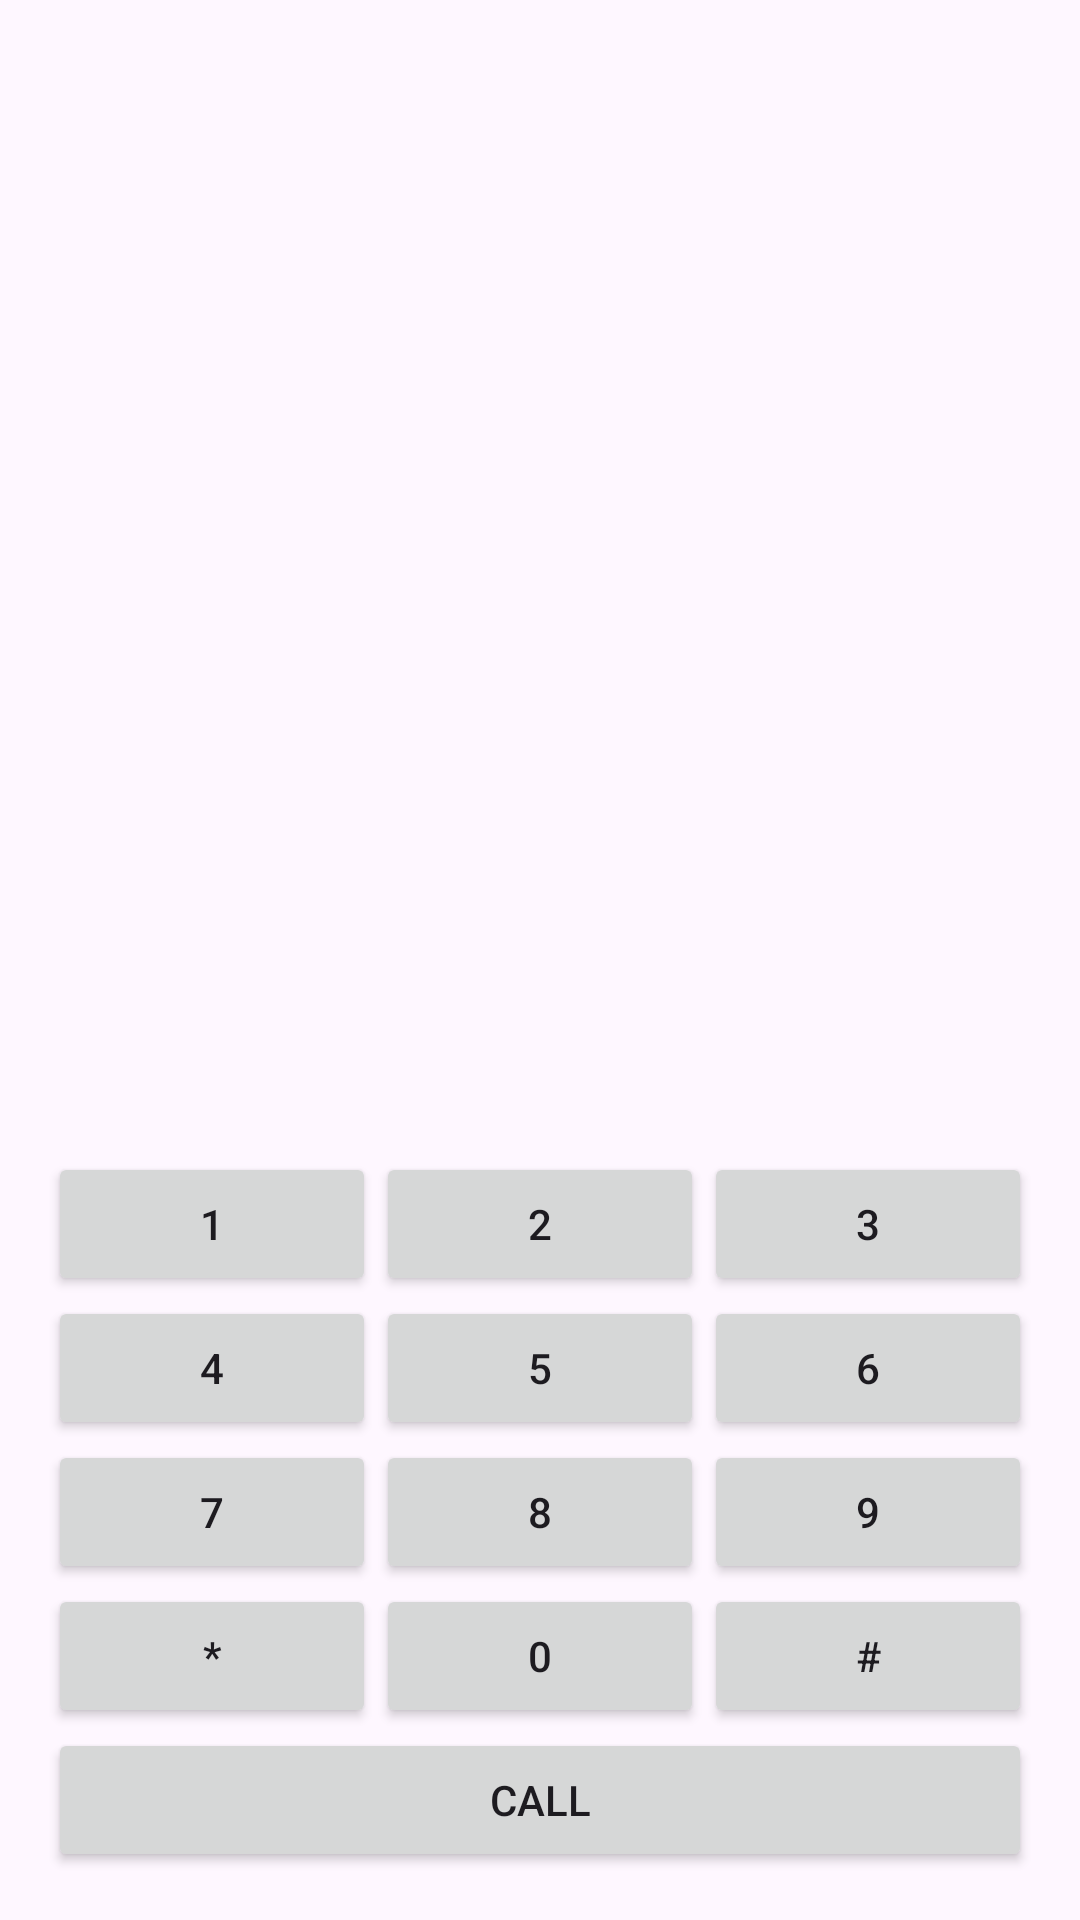

Android layout source for this screen:
<!-- AndroidManifest.xml: application theme Theme.Animation_Project -->
<!-- res/layout/dialpad_layout.xml -->
<LinearLayout
    xmlns:android="http://schemas.android.com/apk/res/android"
    android:layout_width="match_parent"
    android:layout_height="match_parent"
    android:orientation="vertical"
    android:gravity="bottom"
    android:layout_marginBottom="50dp"
    android:padding="16dp">

    
    <TextView
        android:id="@+id/numberDisplay"
        android:layout_width="match_parent"
        android:layout_height="wrap_content"
        android:textSize="24sp"
        android:textStyle="bold"
        android:textColor="#000"
        android:gravity="end"
        android:layout_marginBottom="16dp"/>

    
    <LinearLayout
        android:layout_width="match_parent"
        android:layout_height="wrap_content"
        android:orientation="horizontal">

        <Button
            android:layout_width="0dp"
            android:layout_height="wrap_content"
            android:layout_weight="1"
            android:text="1" />

        <Button
            android:layout_width="0dp"
            android:layout_height="wrap_content"
            android:layout_weight="1"
            android:text="2" />

        <Button
            android:layout_width="0dp"
            android:layout_height="wrap_content"
            android:layout_weight="1"
            android:text="3" />

    </LinearLayout>

    
    <LinearLayout
        android:layout_width="match_parent"
        android:layout_height="wrap_content"
        android:orientation="horizontal">

        <Button
            android:layout_width="0dp"
            android:layout_height="wrap_content"
            android:layout_weight="1"
            android:text="4"/>

        <Button
            android:layout_width="0dp"
            android:layout_height="wrap_content"
            android:layout_weight="1"
            android:text="5" />

        <Button
            android:layout_width="0dp"
            android:layout_height="wrap_content"
            android:layout_weight="1"
            android:text="6" />

    </LinearLayout>

    
    <LinearLayout
        android:layout_width="match_parent"
        android:layout_height="wrap_content"
        android:orientation="horizontal">

        <Button
            android:layout_width="0dp"
            android:layout_height="wrap_content"
            android:layout_weight="1"
            android:text="7" />

        <Button
            android:layout_width="0dp"
            android:layout_height="wrap_content"
            android:layout_weight="1"
            android:text="8" />

        <Button
            android:layout_width="0dp"
            android:layout_height="wrap_content"
            android:layout_weight="1"
            android:text="9" />

    </LinearLayout>

    
    <LinearLayout
        android:layout_width="match_parent"
        android:layout_height="wrap_content"
        android:orientation="horizontal">

        <Button
            android:layout_width="0dp"
            android:layout_height="wrap_content"
            android:layout_weight="1"
            android:text="*" />

        <Button
            android:layout_width="0dp"
            android:layout_height="wrap_content"
            android:layout_weight="1"
            android:text="0" />

        <Button
            android:layout_width="0dp"
            android:layout_height="wrap_content"
            android:layout_weight="1"
            android:text="#" />

    </LinearLayout>

    
    <Button
        android:layout_width="match_parent"
        android:layout_height="wrap_content"
        android:text="Call" />

</LinearLayout>
<!-- resources referenced by this layout -->
<resources>
  <style name="Theme.Animation_Project" parent="Base.Theme.Animation_Project" />
  <style name="Base.Theme.Animation_Project" parent="Theme.Material3.DayNight.NoActionBar">
          
          
          <item name="colorPrimary">@color/colorPrimary</item>
          <item name="colorPrimaryDark">@color/colorPrimaryDark</item>
          <item name="colorAccent">@color/colorAccent</item>
  
          
          <item name="colorSecondary">@color/teal_200</item>
          <item name="colorSecondaryVariant">@color/teal_700</item>
          <item name="colorOnSecondary">@color/black</item>
  
          
          <item name="android:statusBarColor">#0A8A74</item>
  
      </style>
  <color name="colorPrimary">#0f9d58</color>
  <color name="colorPrimaryDark">#006d2d</color>
  <color name="colorAccent">#55cf86</color>
  <color name="teal_200">#FF03DAC5</color>
  <color name="teal_700">#FF018786</color>
  <color name="black">#FF000000</color>
</resources>
